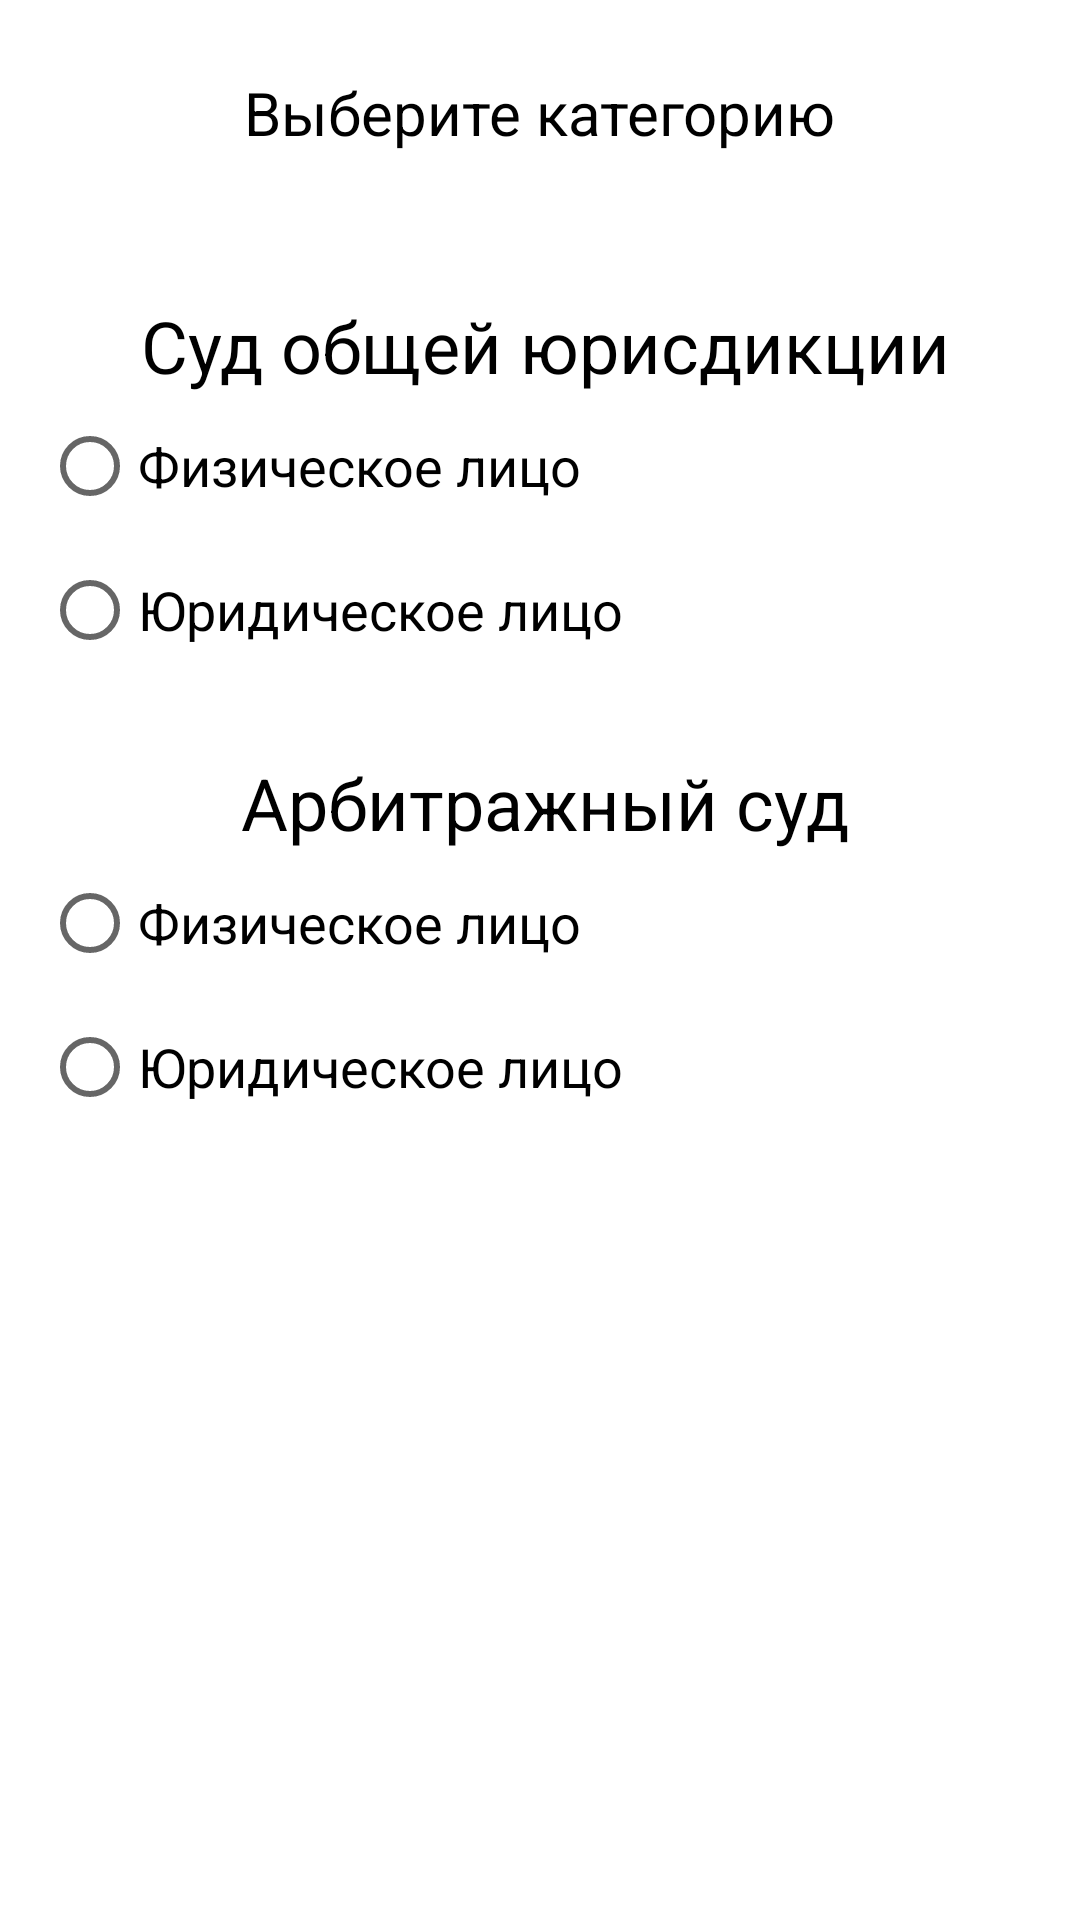

Reconstruct the res/layout file that produces this screen, plus the resources it refers to.
<!-- AndroidManifest.xml: application theme Theme.Law -->
<!-- res/layout/fragment_main_raschet.xml -->
<?xml version="1.0" encoding="utf-8"?>
<androidx.appcompat.widget.LinearLayoutCompat xmlns:android="http://schemas.android.com/apk/res/android"
    android:layout_width="match_parent"
    android:layout_height="wrap_content"
    android:orientation="vertical">

    <TextView
        android:id="@+id/textView10"
        android:layout_width="wrap_content"
        android:layout_height="wrap_content"
        android:layout_gravity="center"
        android:layout_marginTop="24dp"
        android:text="Выберите категорию"
        android:textSize="20sp" />

    <RadioGroup
        android:id="@+id/radioGroupOne"
        android:layout_width="match_parent"
        android:layout_height="wrap_content"
        android:layout_marginTop="24dp"
        android:layout_marginStart="14dp"
        android:layout_marginEnd="10dp"
        android:orientation="vertical">

        <TextView
            android:id="@+id/textView20"
            android:layout_width="wrap_content"
            android:layout_height="wrap_content"
            android:layout_gravity="center"
            android:layout_marginTop="24dp"
            android:text="Суд общей юрисдикции"
            android:textSize="24sp" />

        <RadioButton
            android:id="@+id/one"
            android:layout_width="match_parent"
            android:layout_height="wrap_content"
            android:textSize="18sp"
            android:text="@string/one_one" />

        <RadioButton
            android:id="@+id/two"
            android:layout_width="match_parent"
            android:layout_height="wrap_content"
            android:textSize="18sp"
            android:text="@string/one_two" />


        <TextView
            android:id="@+id/textView21"
            android:layout_width="wrap_content"
            android:layout_height="wrap_content"
            android:layout_gravity="center"
            android:layout_marginTop="24dp"
            android:text="Арбитражный суд"
            android:textSize="24sp" />

        <RadioButton
            android:id="@+id/three"
            android:layout_width="match_parent"
            android:layout_height="wrap_content"
            android:textSize="18sp"
            android:text="@string/one_one" />

        <RadioButton
            android:id="@+id/four"
            android:layout_width="match_parent"
            android:layout_height="wrap_content"
            android:textSize="18sp"
            android:text="@string/one_two" />
    </RadioGroup>

</androidx.appcompat.widget.LinearLayoutCompat>
<!-- resources referenced by this layout -->
<resources>
  <string name="one_one">Физическое лицо</string>
  <string name="one_two">Юридическое лицо</string>
  <style name="Theme.Law" parent="Theme.MaterialComponents.DayNight.DarkActionBar">
          
          <item name="colorPrimary">@color/teal_700</item>
          <item name="colorPrimaryVariant">@color/purple_500</item>
          <item name="colorOnPrimary">@color/white</item>
          
          <item name="colorSecondary">@color/teal_200</item>
          <item name="colorSecondaryVariant">@color/teal_700</item>
          <item name="colorOnSecondary">@color/black</item>
          
          <item name="android:statusBarColor">@color/grey</item>
          
          <item name="android:textColor">@color/black</item>
      </style>
  <!-- not gathered from this repository: default colours our renderer supplied (Android Studio template values) -->
  <color name="purple_500">#FF6200EE</color>
  <color name="teal_200">#FF03DAC5</color>
  <color name="teal_700">#FF018786</color>
  <color name="black">#FF000000</color>
  <color name="white">#FFFFFFFF</color>
</resources>
